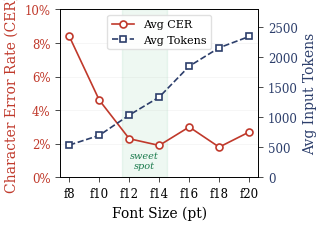
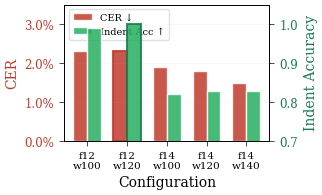
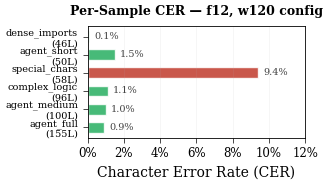

Reproduce these figures in Python, in order.
"""Generate paper-quality figures for the fidelity experiment."""

import matplotlib
matplotlib.use('Agg')
import matplotlib.pyplot as plt
import matplotlib.ticker as mticker
import numpy as np

# Use a clean, publication-ready style
plt.rcParams.update({
    'font.family': 'serif',
    'font.serif': ['Times New Roman', 'DejaVu Serif'],
    'font.size': 9,
    'axes.labelsize': 10,
    'axes.titlesize': 10,
    'xtick.labelsize': 8.5,
    'ytick.labelsize': 8.5,
    'legend.fontsize': 8,
    'figure.dpi': 300,
    'savefig.dpi': 300,
    'savefig.bbox': 'tight',
    'savefig.pad_inches': 0.05,
    'axes.linewidth': 0.6,
    'xtick.major.width': 0.5,
    'ytick.major.width': 0.5,
    'lines.linewidth': 1.2,
    'lines.markersize': 5,
})

OUT = "figures"
import os; os.makedirs(OUT, exist_ok=True)

# ============================================================
# Figure: CER vs Token Cost (font size sweep) — dual y-axis
# ============================================================

font_sizes = [8, 10, 12, 14, 16, 18, 20]
labels = ['f8', 'f10', 'f12', 'f14', 'f16', 'f18', 'f20']
cer = [0.084, 0.046, 0.023, 0.019, 0.030, 0.018, 0.027]
tokens = [538, 700, 1038, 1338, 1853, 2161, 2349]

fig, ax1 = plt.subplots(figsize=(3.4, 2.4))

color_cer = '#c0392b'
color_tok = '#2c3e6b'

# CER line
line1 = ax1.plot(font_sizes, cer, 'o-', color=color_cer, label='Avg CER',
                 markerfacecolor='white', markeredgewidth=1.2, zorder=3)
ax1.set_xlabel('Font Size (pt)')
ax1.set_ylabel('Character Error Rate (CER)', color=color_cer)
ax1.tick_params(axis='y', labelcolor=color_cer)
ax1.set_ylim(0, 0.10)
ax1.yaxis.set_major_formatter(mticker.PercentFormatter(1.0, decimals=0))

# Highlight sweet spot
ax1.axvspan(11.5, 14.5, alpha=0.08, color='#27ae60', zorder=0)
ax1.annotate('sweet\nspot', xy=(13, 0.005), fontsize=7, color='#1a7a4c',
             ha='center', style='italic')

# Token line on secondary axis
ax2 = ax1.twinx()
line2 = ax2.plot(font_sizes, tokens, 's--', color=color_tok, label='Avg Tokens',
                 markerfacecolor='white', markeredgewidth=1.2, markersize=4, zorder=2)
ax2.set_ylabel('Avg Input Tokens', color=color_tok)
ax2.tick_params(axis='y', labelcolor=color_tok)
ax2.set_ylim(0, 2800)

# Combined legend
lines = line1 + line2
labs = [l.get_label() for l in lines]
ax1.legend(lines, labs, loc='upper center', framealpha=0.9, edgecolor='#ddd')

ax1.set_xticks(font_sizes)
ax1.set_xticklabels(labels)
ax1.grid(axis='y', alpha=0.2, linewidth=0.4)

plt.tight_layout()
fig.savefig(f'{OUT}/cer_vs_fontsize.pdf')
fig.savefig(f'{OUT}/cer_vs_fontsize.png')
print(f"Saved cer_vs_fontsize")

# ============================================================
# Figure: Page Width comparison (grouped bar)
# ============================================================

settings = ['f12\nw100', 'f12\nw120', 'f14\nw100', 'f14\nw120', 'f14\nw140']
cer_vals = [0.023, 0.023, 0.019, 0.018, 0.015]
indent_vals = [0.99, 1.00, 0.82, 0.83, 0.83]
tok_vals = [1038, 1160, 1338, 1524, 1762]

x = np.arange(len(settings))
width = 0.35

fig, ax1 = plt.subplots(figsize=(3.4, 2.2))

bars1 = ax1.bar(x - width/2, cer_vals, width, label='CER ↓', color=color_cer, alpha=0.85, edgecolor='white')
ax1.set_ylabel('CER', color=color_cer)
ax1.tick_params(axis='y', labelcolor=color_cer)
ax1.set_ylim(0, 0.035)
ax1.yaxis.set_major_formatter(mticker.PercentFormatter(1.0, decimals=1))

ax2 = ax1.twinx()
bars2 = ax2.bar(x + width/2, indent_vals, width, label='Indent Acc ↑', color='#27ae60', alpha=0.85, edgecolor='white')
ax2.set_ylabel('Indent Accuracy', color='#1a7a4c')
ax2.tick_params(axis='y', labelcolor='#1a7a4c')
ax2.set_ylim(0.7, 1.05)

ax1.set_xticks(x)
ax1.set_xticklabels(settings, fontsize=7.5)
ax1.set_xlabel('Configuration')

# Highlight best
bars1[1].set_edgecolor('#c0392b')
bars1[1].set_linewidth(1.5)
bars2[1].set_edgecolor('#1a7a4c')
bars2[1].set_linewidth(1.5)

lines = [bars1, bars2]
labs = ['CER ↓', 'Indent Acc ↑']
ax1.legend(lines, labs, loc='upper left', framealpha=0.9, edgecolor='#ddd', fontsize=7)

ax1.grid(axis='y', alpha=0.15, linewidth=0.4)
plt.tight_layout()
fig.savefig(f'{OUT}/pagewidth_comparison.pdf')
fig.savefig(f'{OUT}/pagewidth_comparison.png')
print(f"Saved pagewidth_comparison")

# ============================================================
# Figure: Per-sample CER for f12_w120 (horizontal bar)
# ============================================================

samples = ['dense_imports\n(46L)', 'agent_short\n(50L)', 'special_chars\n(58L)',
           'complex_logic\n(96L)', 'agent_medium\n(100L)', 'agent_full\n(155L)']
sample_cer = [0.001, 0.015, 0.094, 0.011, 0.010, 0.009]
colors = ['#27ae60' if c < 0.02 else '#d4a017' if c < 0.05 else '#c0392b' for c in sample_cer]

fig, ax = plt.subplots(figsize=(3.4, 2.0))
y = np.arange(len(samples))
bars = ax.barh(y, sample_cer, height=0.6, color=colors, alpha=0.85, edgecolor='white')
ax.set_yticks(y)
ax.set_yticklabels(samples, fontsize=7)
ax.set_xlabel('Character Error Rate (CER)')
ax.xaxis.set_major_formatter(mticker.PercentFormatter(1.0, decimals=0))
ax.set_xlim(0, 0.12)
ax.invert_yaxis()
ax.grid(axis='x', alpha=0.2, linewidth=0.4)

# Annotate values
for bar, val in zip(bars, sample_cer):
    ax.text(bar.get_width() + 0.003, bar.get_y() + bar.get_height()/2,
            f'{val:.1%}', va='center', fontsize=7, color='#444')

ax.set_title('Per-Sample CER — f12, w120 config', fontsize=9, fontweight='bold', pad=8)
plt.tight_layout()
fig.savefig(f'{OUT}/per_sample_cer.pdf')
fig.savefig(f'{OUT}/per_sample_cer.png')
print(f"Saved per_sample_cer")

plt.close('all')
print("\nAll figures saved to figures/")
